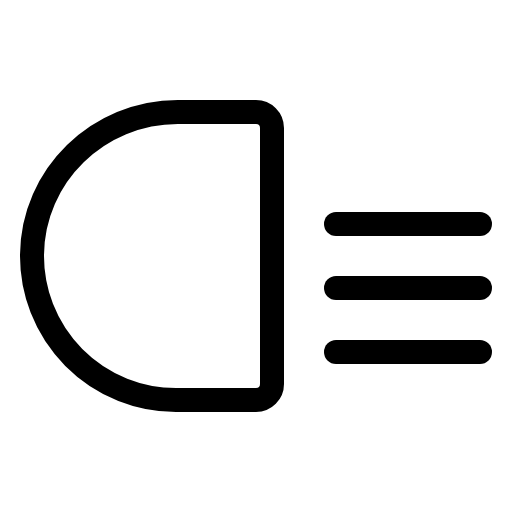
t = 0.00 s
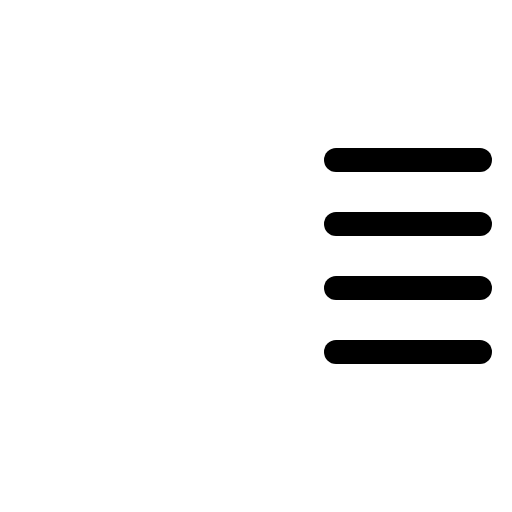
t = 1.20 s
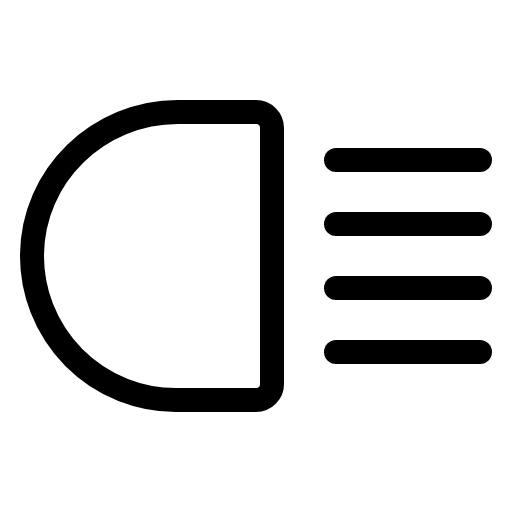
t = 1.58 s
t = 1.95 s: frame unchanged from t = 1.58 s, image omitted
t = 2.33 s: frame unchanged from t = 1.58 s, image omitted

The animated SVG that drew these frames (rendered in a browser with its animation timeline set to each time). Animation: 1 CSS @keyframes rule; one cycle of 2.70 s, repeats indefinitely.

<svg xmlns="http://www.w3.org/2000/svg" viewBox="0 0 256 256">
  <style>
    .draw-line {
      stroke-dasharray: 2000;
      stroke-dashoffset: 0;
    }
    svg:hover .draw-line {
      animation: phosphor-draw-in 1.5s ease-in-out infinite alternate;
    }
    @keyframes phosphor-draw-in {
      0%   { stroke-dashoffset: 2000; }
      100% { stroke-dashoffset: 0; }
    }
  </style><rect width="256" height="256" fill="none"/><line x1="168" y1="80" x2="240" y2="80" fill="none" stroke="currentColor" stroke-linecap="round" stroke-linejoin="round" stroke-width="12" class="draw-line" pathLength="1" style="animation-delay: 0s"/><line x1="168" y1="176" x2="240" y2="176" fill="none" stroke="currentColor" stroke-linecap="round" stroke-linejoin="round" stroke-width="12" class="draw-line" pathLength="1" style="animation-delay: 0.3s"/><line x1="168" y1="112" x2="240" y2="112" fill="none" stroke="currentColor" stroke-linecap="round" stroke-linejoin="round" stroke-width="12" class="draw-line" pathLength="1" style="animation-delay: 0.6s"/><line x1="168" y1="144" x2="240" y2="144" fill="none" stroke="currentColor" stroke-linecap="round" stroke-linejoin="round" stroke-width="12" class="draw-line" pathLength="1" style="animation-delay: 0.9s"/><path d="M88,200a72,72,0,0,1-72-72.55C16.3,87.75,49.2,56,88.9,56H128a8,8,0,0,1,8,8V192a8,8,0,0,1-8,8Z" fill="none" stroke="currentColor" stroke-linecap="round" stroke-linejoin="round" stroke-width="12" class="draw-line" pathLength="1" style="animation-delay: 1.2s"/></svg>
